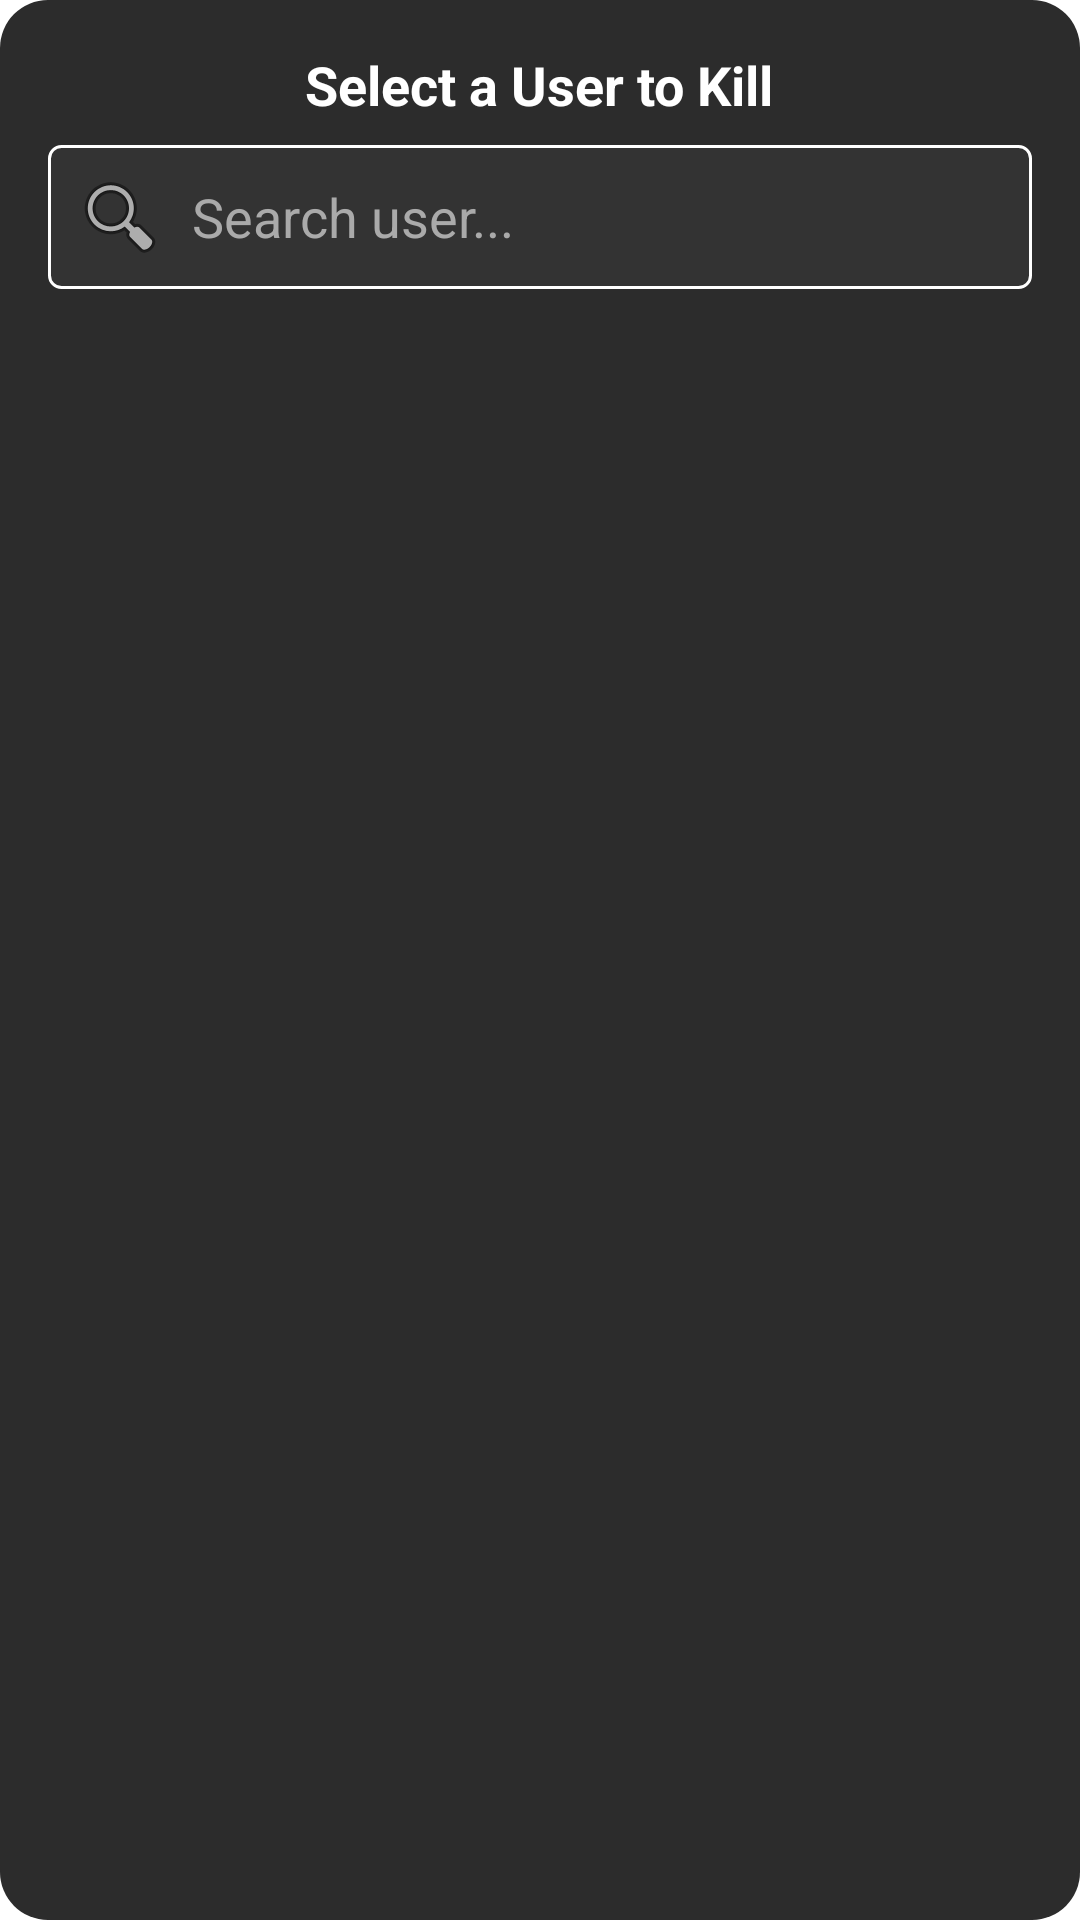

Layout XML and referenced resources for this Android screen:
<!-- AndroidManifest.xml: application theme Theme.KonnectChatIRC -->
<!-- res/layout/dialog_user_list_kill.xml -->
<?xml version="1.0" encoding="utf-8"?>
<LinearLayout xmlns:android="http://schemas.android.com/apk/res/android"
    android:layout_width="match_parent"
    android:layout_height="wrap_content"
    android:orientation="vertical"
    android:background="@drawable/rounded_background_grey"
    android:padding="16dp">

    <TextView
        android:id="@+id/dialogTitle"
        android:layout_width="wrap_content"
        android:layout_height="wrap_content"
        android:text="Select a User to Kill"
        android:textSize="18sp"
        android:textStyle="bold"
        android:textColor="@color/white"
        android:layout_gravity="center_horizontal"
        android:paddingBottom="8dp" />

    
    <EditText
        android:id="@+id/searchUserEditText"
        android:layout_width="match_parent"
        android:layout_height="wrap_content"
        android:hint="Search user..."
        android:padding="8dp"
        android:background="@drawable/edit_text_background"
        android:textColor="@android:color/black"
        android:textColorHint="@android:color/darker_gray"
        android:drawableLeft="@android:drawable/ic_menu_search"
        android:drawablePadding="8dp"
        android:inputType="text" />

    <ListView
        android:id="@+id/userListView"
        android:layout_width="match_parent"
        android:layout_height="wrap_content"
        android:divider="@android:color/darker_gray"
        android:dividerHeight="1dp"
        android:paddingTop="8dp"
        android:paddingBottom="8dp"/>
</LinearLayout>
<!-- resources referenced by this layout -->
<resources>
  <color name="white">#FFFFFFFF</color>
  <!-- drawable edit_text_background (drawable) -->
  <?xml version="1.0" encoding="utf-8"?>
  <shape xmlns:android="http://schemas.android.com/apk/res/android">
      <solid android:color="#333333"/> 
      <corners android:radius="4dp"/> 
      <stroke
          android:width="1dp"
          android:color="#FFFFFF"/> 
      <padding
          android:left="8dp"
          android:top="8dp"
          android:right="8dp"
          android:bottom="8dp"/>
  </shape>
  <!-- drawable rounded_background_grey (drawable) -->
  <?xml version="1.0" encoding="utf-8"?>
  <shape xmlns:android="http://schemas.android.com/apk/res/android">
      <solid android:color="@color/dialogBackgroundColor" /> 
      <corners android:radius="16dp" /> 
  </shape>
  <style name="Theme.KonnectChatIRC" parent="Theme.MaterialComponents.DayNight.DarkActionBar">
          
          <item name="colorPrimary">@color/purple_500</item>
          <item name="colorPrimaryVariant">@color/purple_700</item>
          <item name="colorOnPrimary">@color/white</item>
          
          <item name="colorSecondary">@color/teal_200</item>
          <item name="colorSecondaryVariant">@color/teal_700</item>
          <item name="colorOnSecondary">@color/black</item>
          
          <item name="android:statusBarColor">?attr/colorPrimaryVariant</item>
          
          
          <item name="colorButtonNormal">@color/black</item>
      </style>
  <color name="dialogBackgroundColor">#2C2C2C</color>
  <color name="purple_500">#FF6200EE</color>
  <color name="purple_700">#FF3700B3</color>
  <color name="teal_200">#FF03DAC5</color>
  <color name="teal_700">#FF018786</color>
  <color name="black">#FF000000</color>
</resources>
